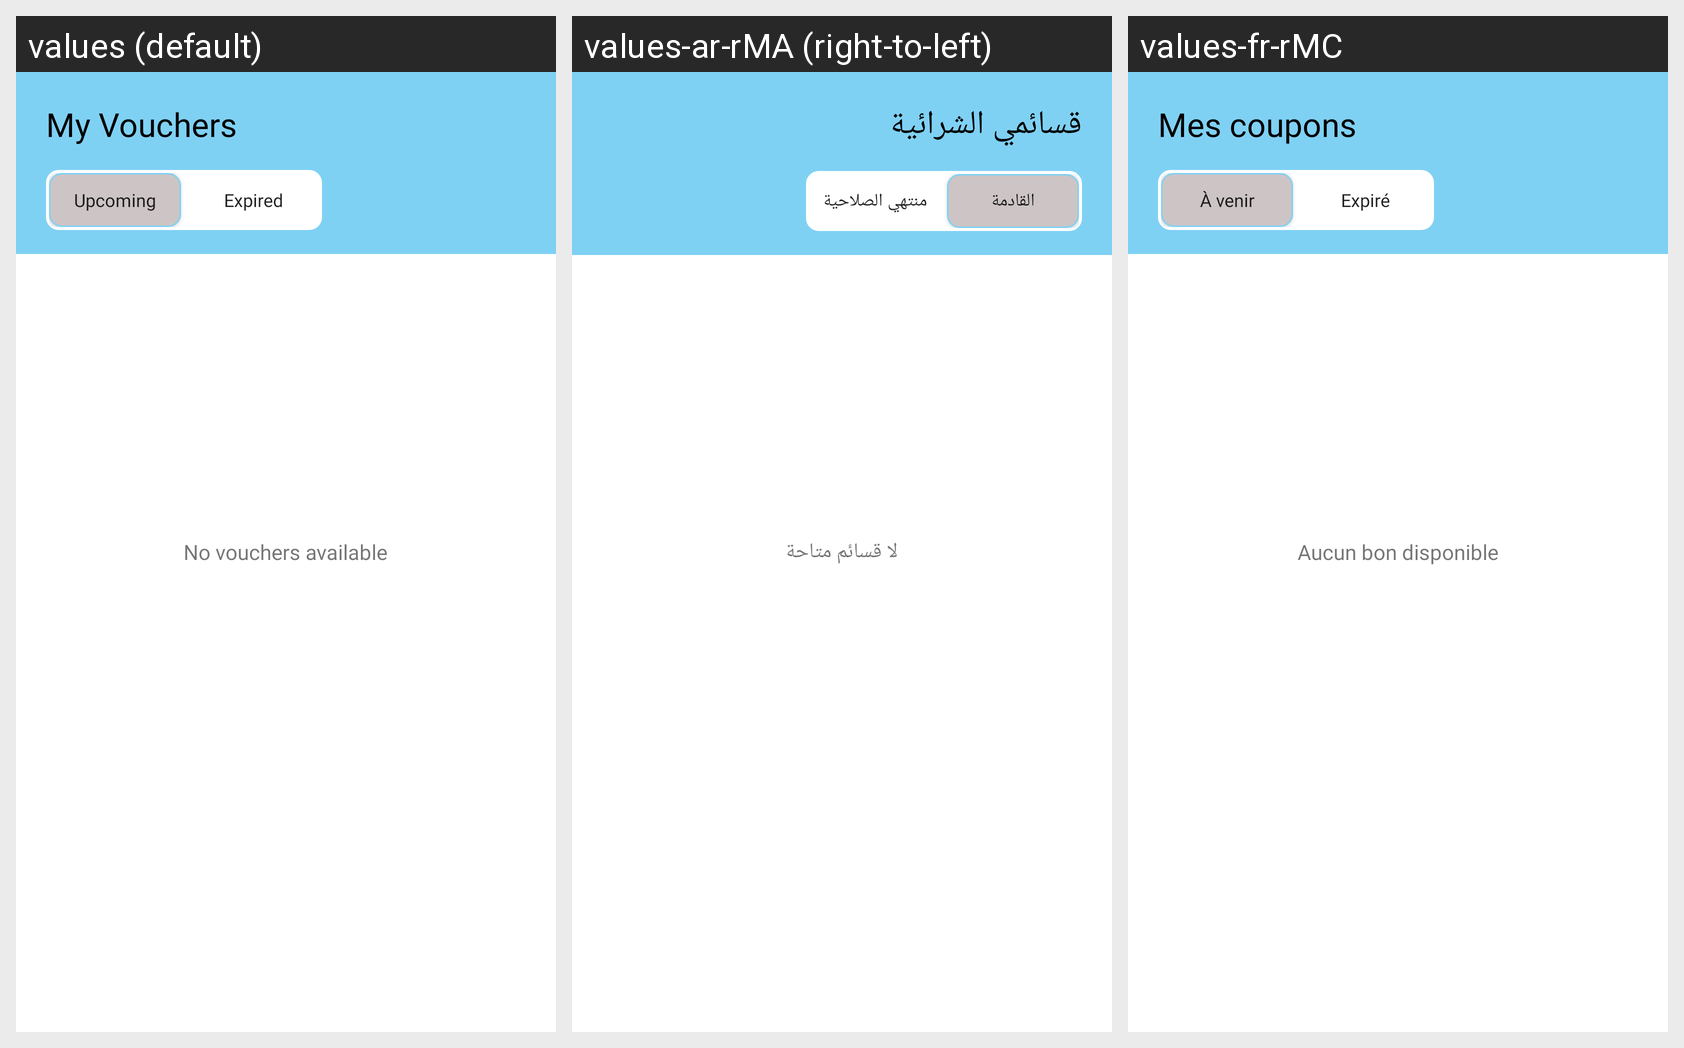

Here is an Android app screen in its default locale and in the app's own translations. Write out the translated-string differences for the strings that appear on this screen.
Android screen res/layout/fragment_myvoucher.xml rendered under 3 locales, left to right: values (default), values-ar-rMA (right-to-left), values-fr-rMC. Device: Nexus 5 (rendered at 1080×1920; each locale shown at half size, 540×960, under a caption strip naming it); theme Theme.Thymbol.
Strings drawn on this screen, with the default value and each locale's value (text and hints the layout hard-codes, and strings that could not be matched under every locale, appear in the picture but are not listed):

my_vouchers
  values: My Vouchers
  values-ar-rMA: قسائمي الشرائية
  values-fr-rMC: Mes coupons

upcoming
  values: Upcoming
  values-ar-rMA: القادمة
  values-fr-rMC: À venir

expired
  values: Expired
  values-ar-rMA: منتهي الصلاحية
  values-fr-rMC: Expiré

no_vouchers_available
  values: No vouchers available
  values-ar-rMA: لا قسائم متاحة
  values-fr-rMC: Aucun bon disponible
